Run: headless pygame with SDL's dummy video driver; simulated clock (each Clock.tick advances the game by its frame time, no real sleeping); random seed 0; keys injected as events and as key.get_pressed() state; mouse plan: one left click at the window centre at the start of phase 2, then a move to the lower-right quarter at the start of phase 3.
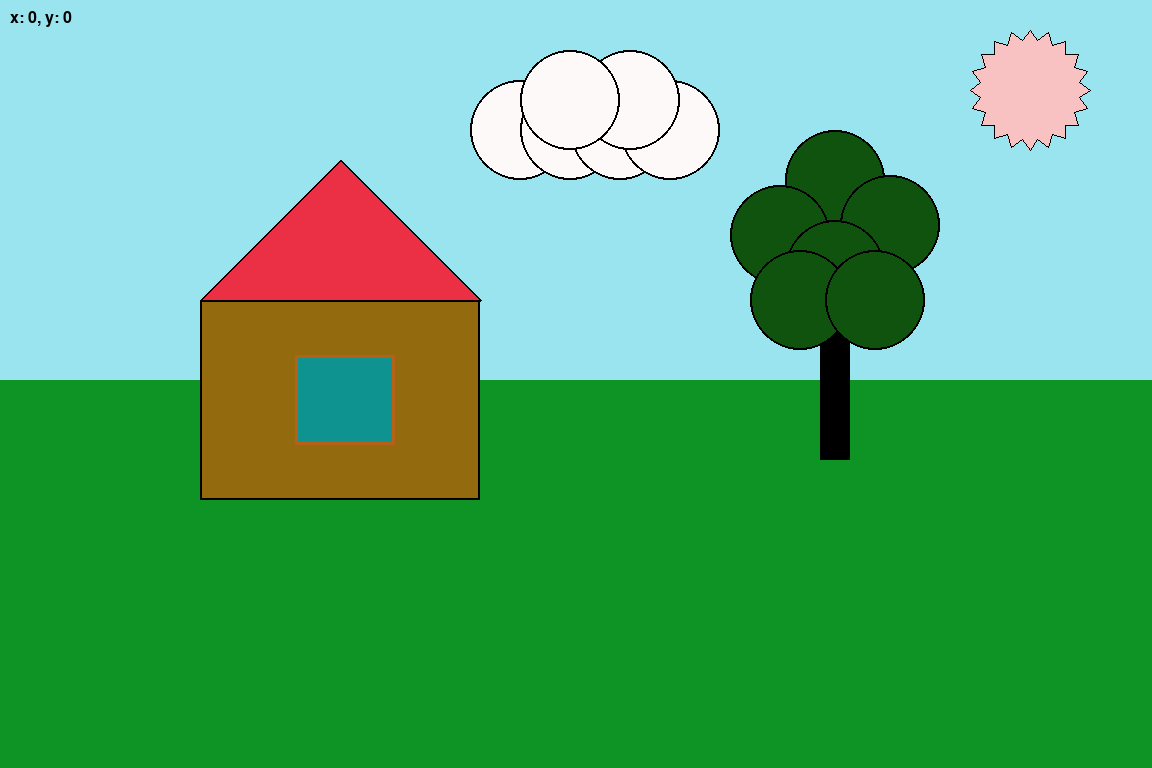
Frame 1 of 4 · flips 1–60 · no input
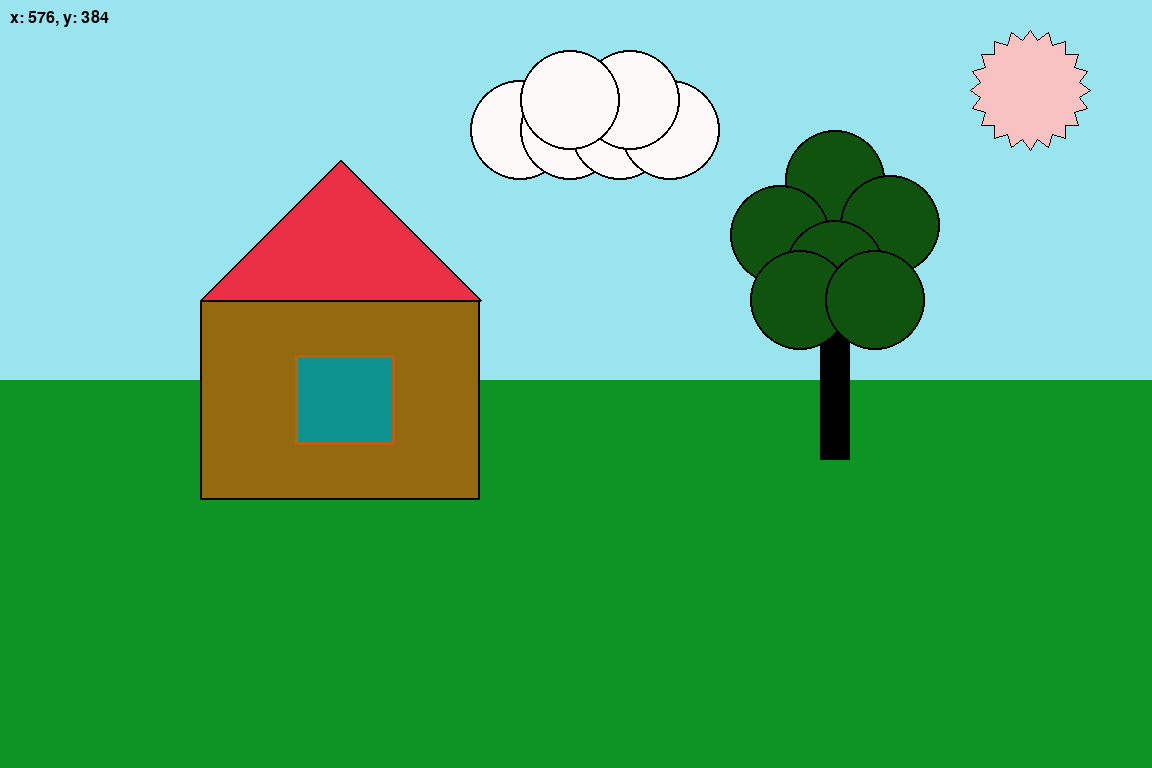
Frame 2 of 4 · flips 61–180 · clicked the window centre · tapped SPACE, RETURN · held RIGHT (→), D
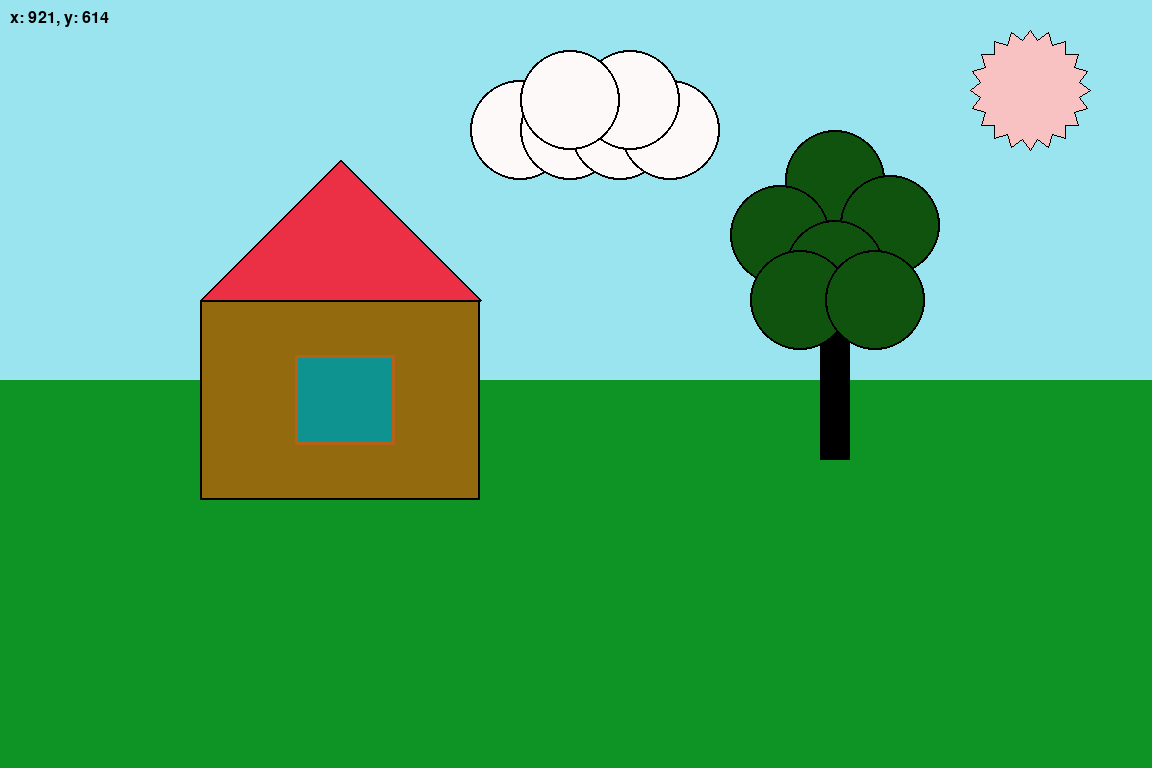
Frame 3 of 4 · flips 181–300 · moved the mouse to the lower-right quarter · held DOWN (↓), S
Frame 4 of 4 · flips 301–420 · held LEFT (←), A, UP (↑), W · screen unchanged from frame 3, image omitted

The pygame program that drew these frames:

import pygame
import math
pygame.init()
font = pygame.font.SysFont(None, 24)

screen = pygame.display.set_mode((1152, 768))
pygame.display.set_caption("Пейзаж")

running = True
while running:
    for event in pygame.event.get():
        if event.type == pygame.QUIT:
            running = False

    screen.fill((153,228,238))
    pygame.draw.rect(screen, (14,147,37), (0, 380, 1152, 500)) #трава
    pygame.draw.rect(screen, (147,107,14), (200, 300, 280, 200)) #стена домика
    pygame.draw.rect(screen, (0,0,0), (200, 300, 280, 200),2) #обводка стены 
    pygame.draw.rect(screen, (14,147,145), (295, 355, 100, 90)) #окно
    pygame.draw.rect(screen, (181,98,24), (295, 355, 100, 90),3) #обводка окна
    pygame.draw.polygon(screen, (235,47,68), [(200,300,),(340,160),(480,300)]) #крыша
    pygame.draw.polygon(screen, (0,0,0), [(200,300,),(340,160),(480,300)],2) #обводка крыши
    pygame.draw.rect(screen, (0,0,0), (820, 330, 30, 130)) #ствол дерева

    pygame.draw.circle(screen, (15,83,14), (835,180), 50)#листва
    pygame.draw.circle(screen, (0,0,0), (835,180), 50, 2)#листва обводка

    pygame.draw.circle(screen, (15,83,14), (780,235), 50)#листва
    pygame.draw.circle(screen, (0,0,0), (780,235), 50, 2)#листва обводка

    pygame.draw.circle(screen, (15,83,14), (890,225), 50)#листва
    pygame.draw.circle(screen, (0,0,0), (890,225), 50, 2)#листва обводка

    pygame.draw.circle(screen, (15,83,14), (835,270), 50)#листва
    pygame.draw.circle(screen, (0,0,0), (835,270), 50, 2)#листва обводка

    pygame.draw.circle(screen, (15,83,14), (800,300), 50)#листва
    pygame.draw.circle(screen, (0,0,0), (800,300), 50, 2)#листва обводка

    pygame.draw.circle(screen, (15,83,14), (875,300), 50)#листва
    pygame.draw.circle(screen, (0,0,0), (875,300), 50, 2)#листва обводка


    #лучики солнца
    points = []
    for i in range(40): 
        ugol = math.pi * 2 * i / 40
    
        if i % 2 == 0:
            r = 60 
        else:
            r = 50  
    
        x = 1030 + r * math.cos(ugol)
        y = 90 + r * math.sin(ugol)
        points.append((x, y))

    pygame.draw.polygon(screen, (249,194,194), points)
    pygame.draw.polygon(screen, (0,0,0), points,1)

    pygame.draw.circle(screen, (254,249,249), (520,130), 50)#облака
    pygame.draw.circle(screen, (0,0,0), (520,130), 50, 2)#облака обводка

    pygame.draw.circle(screen, (254,249,249), (570,130), 50)#облака
    pygame.draw.circle(screen, (0,0,0), (570,130), 50, 2)#облака обводка

    pygame.draw.circle(screen, (254,249,249), (620,130), 50)#облака
    pygame.draw.circle(screen, (0,0,0), (620,130), 50, 2)#облака обводка

    pygame.draw.circle(screen, (254,249,249), (670,130), 50)#облака
    pygame.draw.circle(screen, (0,0,0), (670,130), 50, 2)#облака обводка

    pygame.draw.circle(screen, (254,249,249), (630,100), 50)#облака
    pygame.draw.circle(screen, (0,0,0), (630,100), 50, 2)#облака обводка

    pygame.draw.circle(screen, (254,249,249), (570,100), 50)#облака
    pygame.draw.circle(screen, (0,0,0), (570,100), 50, 2)#облака обводка
    
    mx, my = pygame.mouse.get_pos()
    text = font.render(f"x: {mx}, y: {my}", True, (0, 0, 0))
    screen.blit(text, (10, 10))



    pygame.display.flip()
    

pygame.quit()
